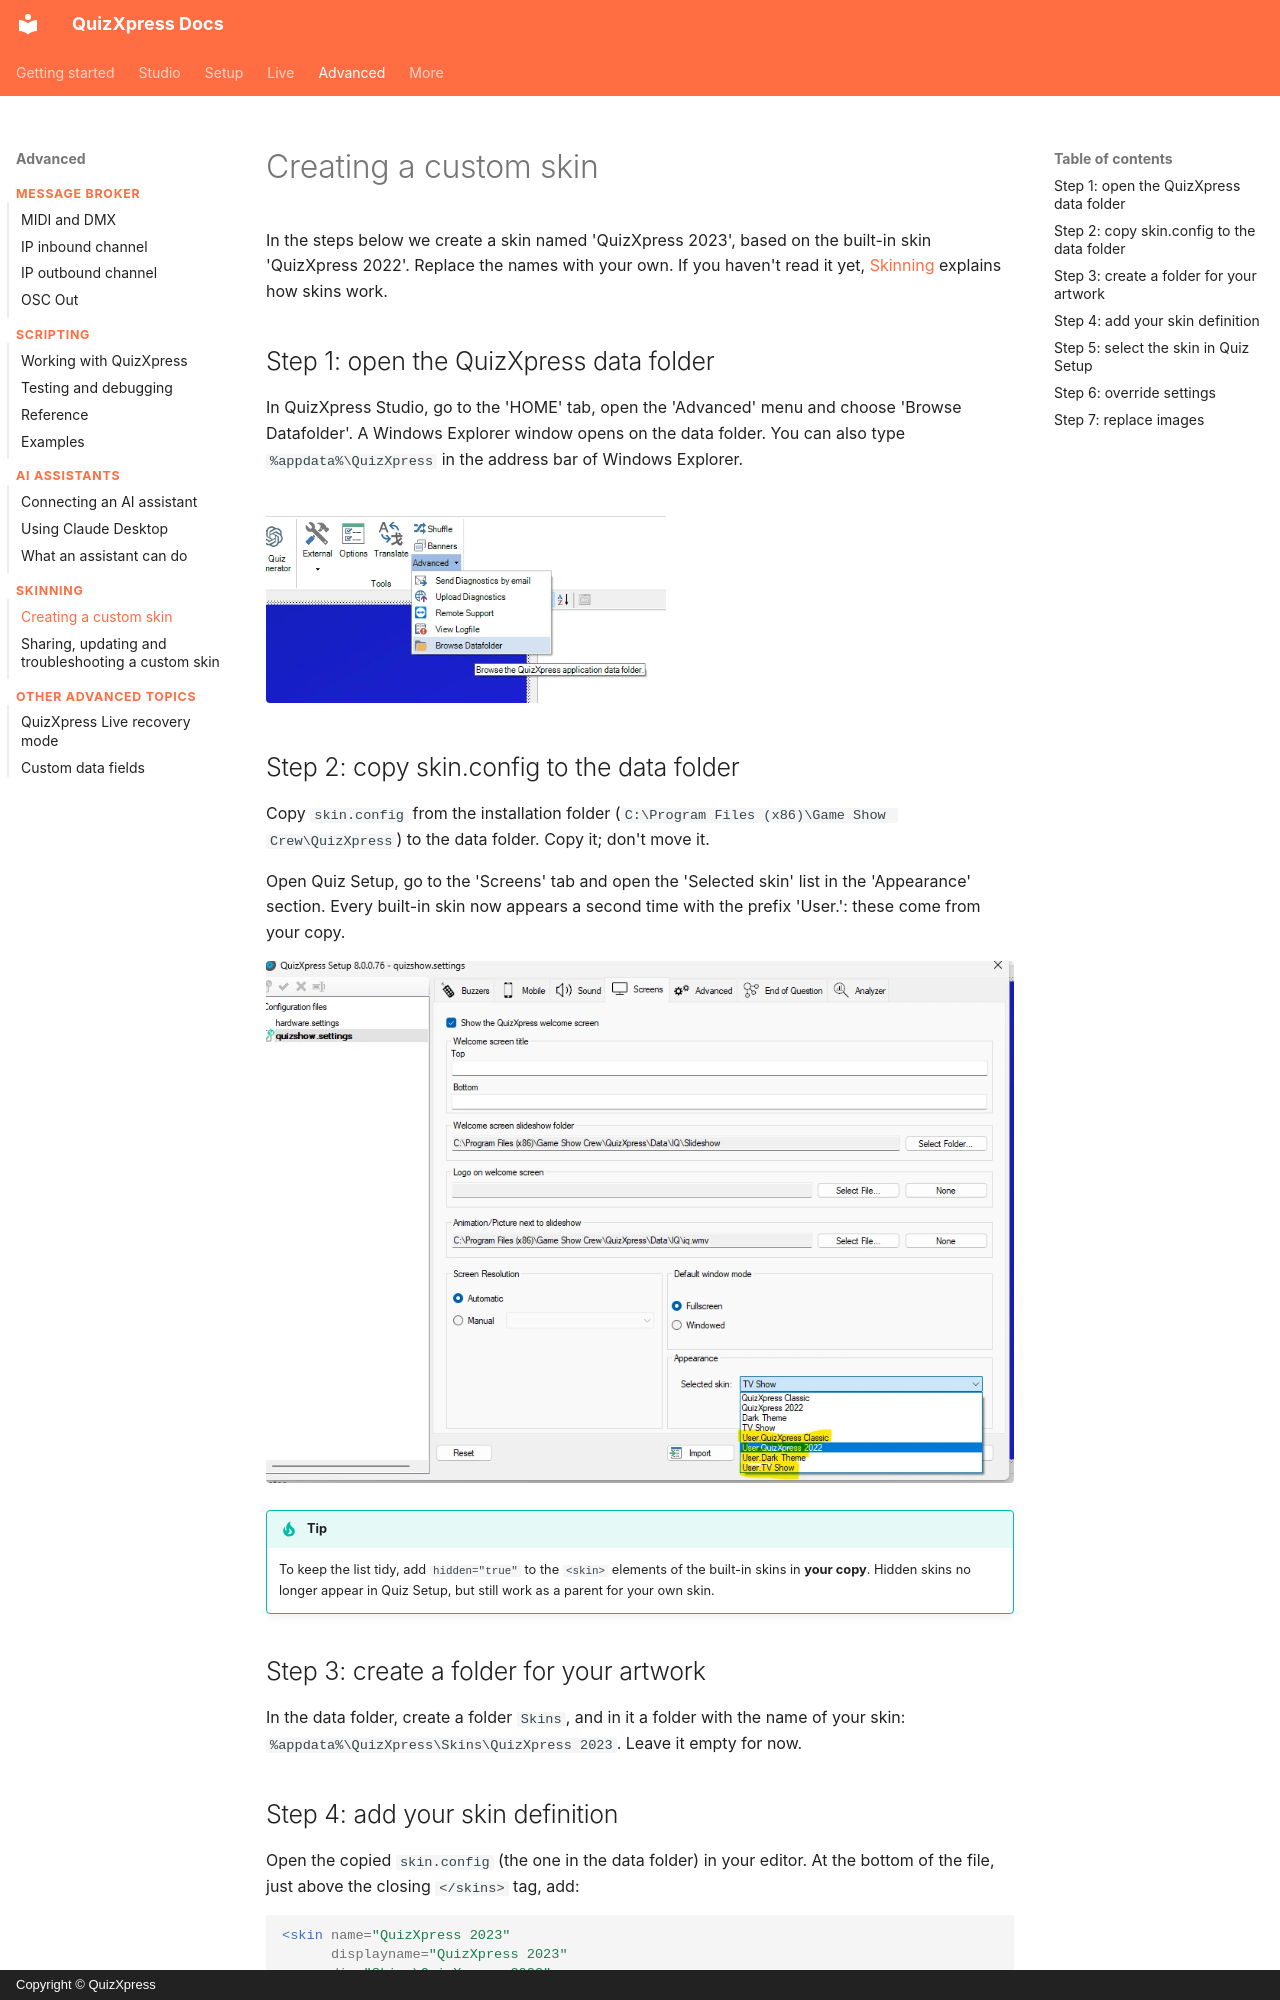

repository: gameshowcrew/quizxpress-docs · page: advanced/skinning/creating-a-custom-skin/index.html · generator: mkdocs · copyright: Copyright © QuizXpress

# Creating a custom skin

In the steps below we create a skin named 'QuizXpress 2023', based on the built-in skin 'QuizXpress 2022'. Replace the names with your own. If you haven't read it yet, [Skinning](index.md) explains how skins work.

## Step 1: open the QuizXpress data folder

In QuizXpress Studio, go to the 'HOME' tab, open the 'Advanced' menu and choose 'Browse Datafolder'. A Windows Explorer window opens on the data folder. You can also type `%appdata%\QuizXpress` in the address bar of Windows Explorer.

![HOME tab, Advanced menu, Browse Datafolder](../../assets/images/skinning-browse-datafolder.webp){ width="400" loading=lazy }

## Step 2: copy skin.config to the data folder

Copy `skin.config` from the installation folder (`C:\Program Files (x86)\Game Show Crew\QuizXpress`) to the data folder. Copy it; don't move it.

Open Quiz Setup, go to the 'Screens' tab and open the 'Selected skin' list in the 'Appearance' section. Every built-in skin now appears a second time with the prefix 'User.': these come from your copy.

![The skins from your copy appear with the prefix User.](../../assets/images/skinning-user-skins-in-quiz-setup.webp){ loading=lazy }

!!! tip
    To keep the list tidy, add `hidden="true"` to the `<skin>` elements of the built-in skins in **your copy**. Hidden skins no longer appear in Quiz Setup, but still work as a parent for your own skin.

## Step 3: create a folder for your artwork

In the data folder, create a folder `Skins`, and in it a folder with the name of your skin: `%appdata%\QuizXpress\Skins\QuizXpress 2023`. Leave it empty for now.
